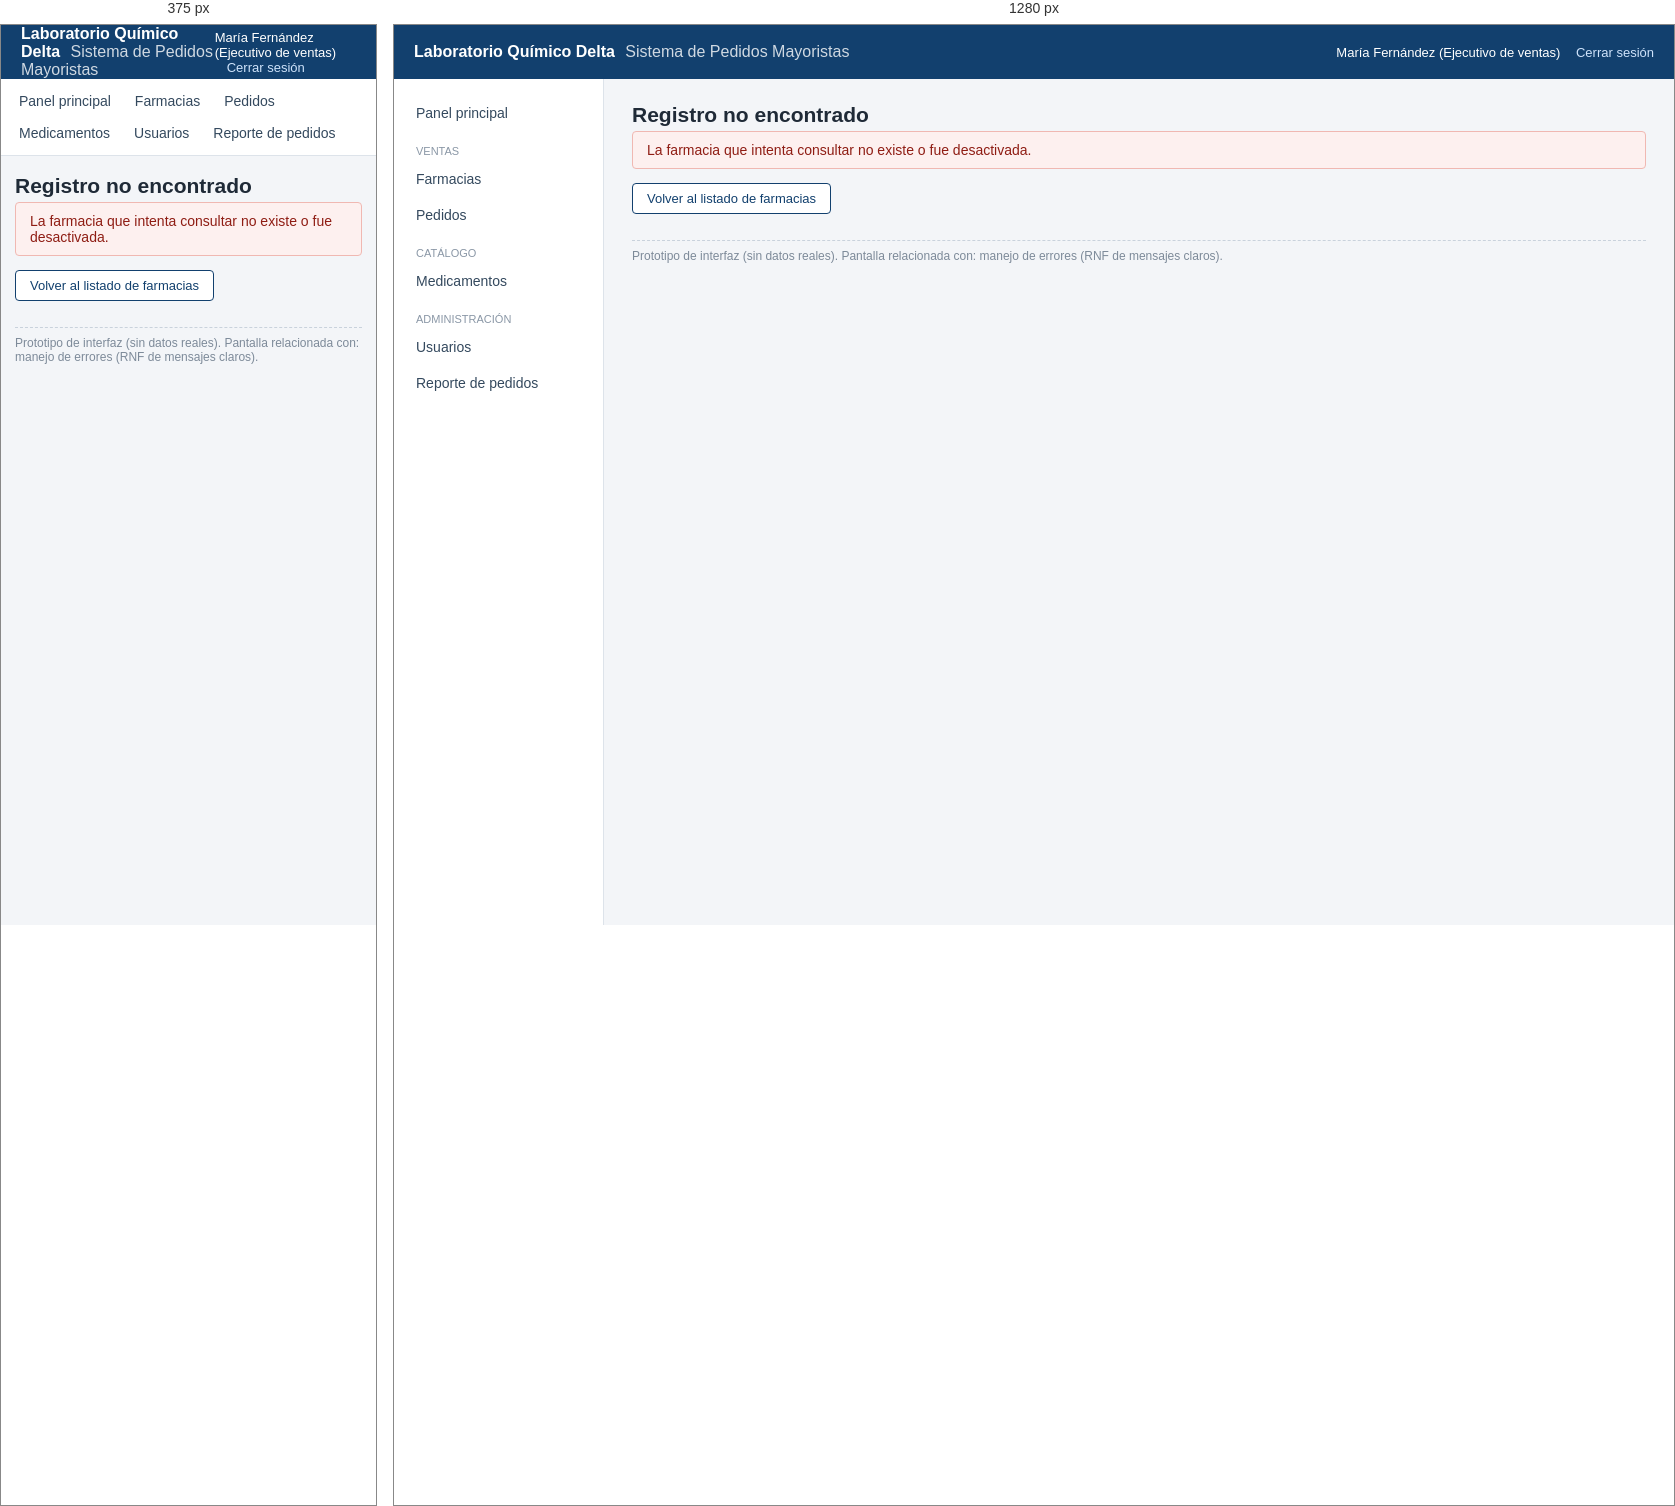
Rendered at 375 px and 1280 px, left to right.

<!-- file: no-encontrado.html -->
<!DOCTYPE html>
<html lang="es">
<head>
<meta charset="utf-8">
<meta name="viewport" content="width=device-width, initial-scale=1">
<title>Registro no encontrado - Sistema de Pedidos Mayoristas</title>
<link rel="stylesheet" href="css/estilos.css">
</head>
<body>
<header class="encabezado">
  <div class="marca">Laboratorio Químico Delta <span>Sistema de Pedidos Mayoristas</span></div>
  <div class="usuario">María Fernández (Ejecutivo de ventas) <a href="index.html">Cerrar sesión</a></div>
</header>
<div class="contenedor">
  <nav class="menu">
    <a href="panel.html">Panel principal</a>
    <div class="grupo">Ventas</div>
    <a href="farmacias.html">Farmacias</a>
    <a href="pedidos.html">Pedidos</a>
    <div class="grupo">Catálogo</div>
    <a href="medicamentos.html">Medicamentos</a>
    <div class="grupo">Administración</div>
    <a href="usuarios.html">Usuarios</a>
    <a href="reporte.html">Reporte de pedidos</a>
  </nav>
  <main class="contenido">

    <h1>Registro no encontrado</h1>
    <div class="alerta error">La farmacia que intenta consultar no existe o fue desactivada.</div>
    <a class="boton secundario" href="farmacias.html">Volver al listado de farmacias</a>
    <p class="nota-prototipo">Prototipo de interfaz (sin datos reales). Pantalla relacionada con: manejo de errores (RNF de mensajes claros).</p>
  </main>
</div>
</body>
</html>


/* @media block from css/estilos.css */
@media (max-width: 820px) {
  .contenedor { flex-direction: column; }
  .menu { width: 100%; display: flex; flex-wrap: wrap; padding: 6px; border-right: 0; border-bottom: 1px solid #dde3ea; }
  .menu .grupo { display: none; }
  .menu a { padding: 8px 12px; }
  .fila, .detalle { grid-template-columns: 1fr; }
  .contenido { padding: 18px 14px; }
  table { font-size: 13px; }
}